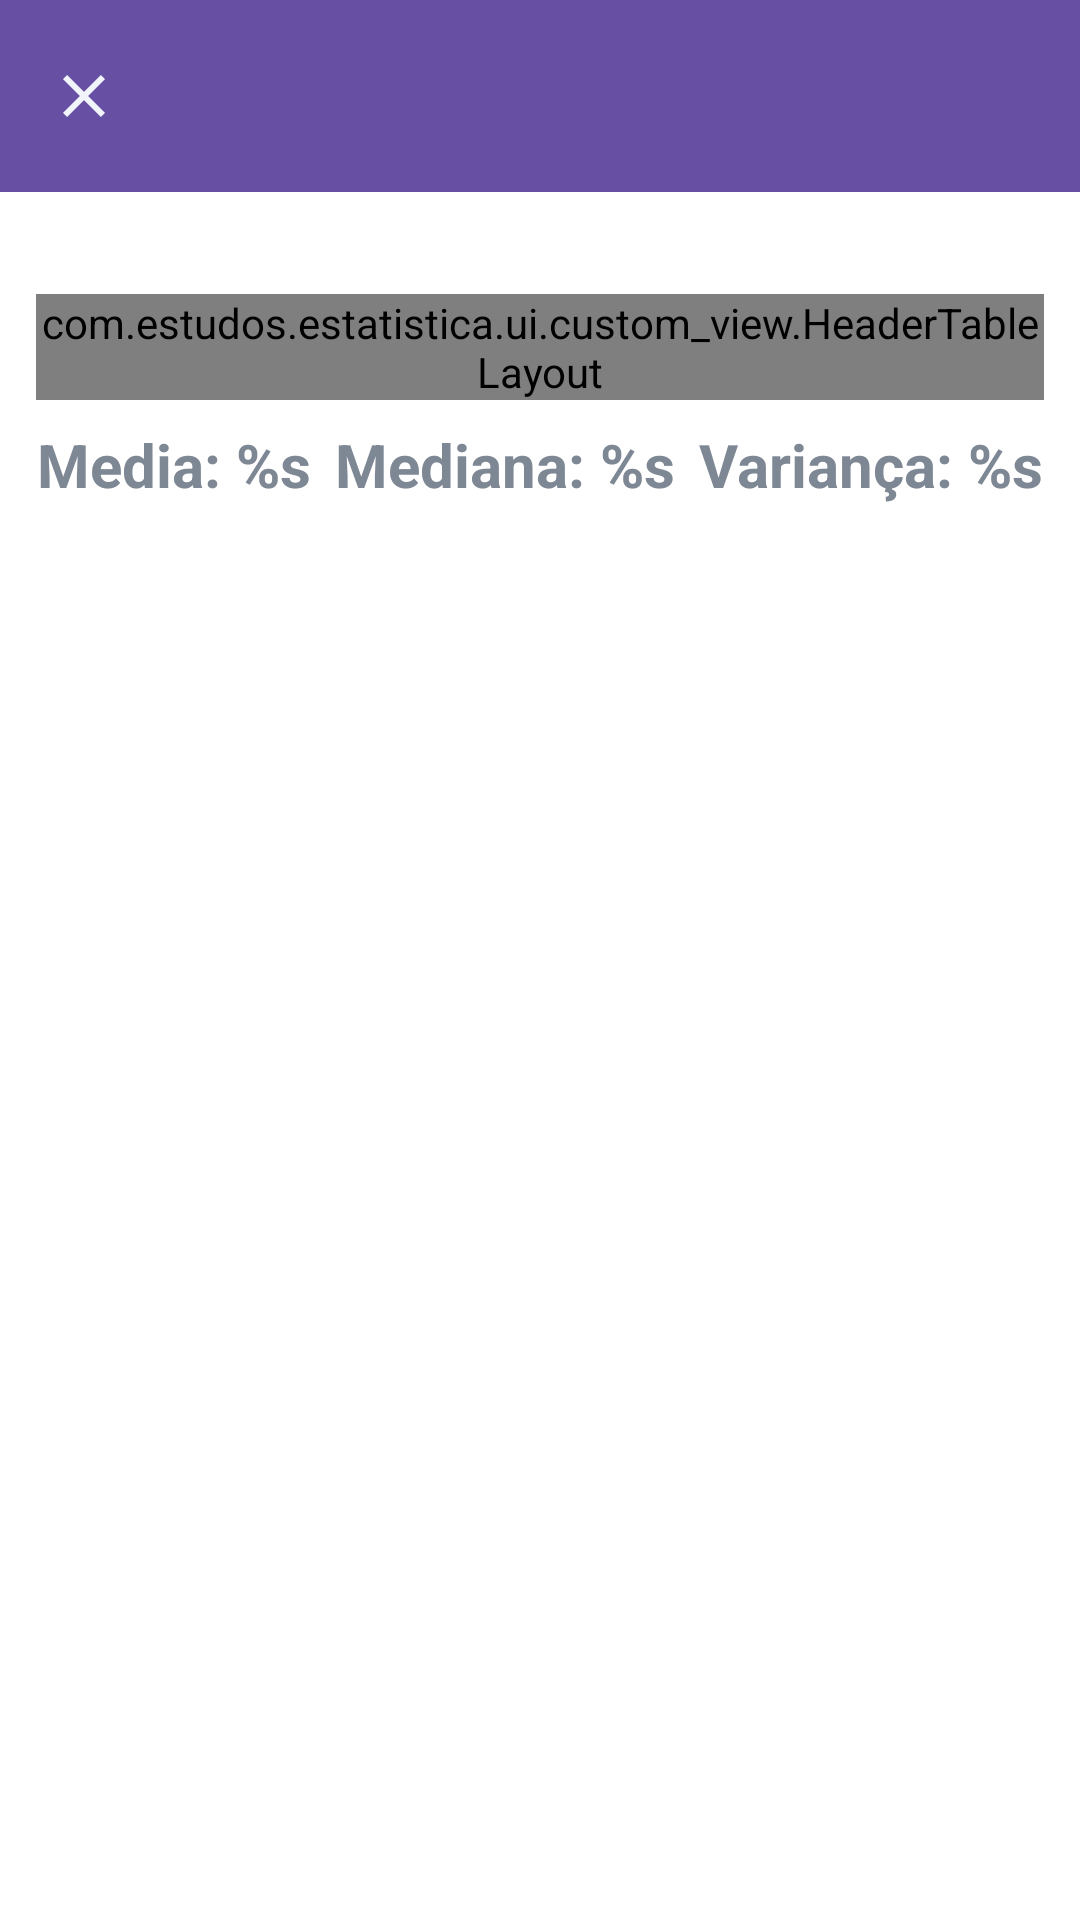

Android layout source for this screen:
<!-- AndroidManifest.xml: activity theme Base.Theme.Estatistica -->
<!-- res/layout/activity_table.xml -->
<?xml version="1.0" encoding="utf-8"?>
<androidx.appcompat.widget.LinearLayoutCompat xmlns:android="http://schemas.android.com/apk/res/android"
    xmlns:app="http://schemas.android.com/apk/res-auto"
    xmlns:tools="http://schemas.android.com/tools"
    style="@style/Base.Theme.Estatistica"
    android:layout_width="match_parent"
    android:layout_height="match_parent"
    android:orientation="vertical">

    <androidx.appcompat.widget.Toolbar
        android:id="@+id/toolbar"
        style="@style/Theme.Estatistica.toolbar"
        android:layout_width="match_parent"
        android:layout_height="wrap_content"
        app:navigationIcon="@drawable/ic_close" />

    <androidx.core.widget.NestedScrollView
        android:id="@+id/scrollView"
        android:layout_width="match_parent"
        android:layout_height="wrap_content"
        android:clipToPadding="false"
        android:fillViewport="true"
        android:paddingBottom="25dp">

        <androidx.constraintlayout.widget.ConstraintLayout
            android:layout_width="match_parent"
            android:layout_height="wrap_content">

            <androidx.constraintlayout.widget.Guideline
                android:id="@+id/guide_start"
                android:layout_width="wrap_content"
                android:layout_height="wrap_content"
                android:orientation="vertical"
                app:layout_constraintGuide_begin="12dp" />

            <androidx.constraintlayout.widget.Guideline
                android:id="@+id/guide_end"
                android:layout_width="wrap_content"
                android:layout_height="wrap_content"
                android:orientation="vertical"
                app:layout_constraintGuide_end="12dp" />

            <com.estudos.estatistica.ui.custom_view.HeaderTableLayout
                android:id="@+id/headerTable"
                android:layout_width="0dp"
                android:layout_height="wrap_content"
                android:layout_marginTop="34dp"
                app:layout_constraintEnd_toEndOf="@id/guide_end"
                app:layout_constraintStart_toStartOf="@id/guide_start"
                app:layout_constraintTop_toTopOf="parent" />

            <androidx.recyclerview.widget.RecyclerView
                android:id="@+id/recyclerTable"
                android:layout_width="0dp"
                android:layout_height="wrap_content"
                android:nestedScrollingEnabled="true"
                android:orientation="vertical"
                app:layoutManager="androidx.recyclerview.widget.LinearLayoutManager"
                app:layout_constraintBottom_toBottomOf="parent"
                app:layout_constraintEnd_toEndOf="@id/guide_end"
                app:layout_constraintStart_toStartOf="@id/guide_start"
                app:layout_constraintTop_toBottomOf="@id/headerTable"
                app:layout_constraintVertical_bias="0"
                tools:itemCount="10"
                tools:listitem="@layout/tabela" />

            <androidx.appcompat.widget.AppCompatTextView
                android:id="@+id/labelGeneralAverage"
                android:layout_width="wrap_content"
                android:layout_height="wrap_content"
                android:layout_marginVertical="12dp"
                android:text="@string/table_average"
                android:textColor="@color/textColorOnSecondary"
                android:textSize="20sp"
                android:textStyle="bold"
                tools:ignore="MissingConstraints"
                tools:text="Media = 23" />

            <androidx.appcompat.widget.AppCompatTextView
                android:id="@+id/labelMedian"
                android:layout_width="wrap_content"
                android:layout_height="wrap_content"
                android:text="@string/table_median"
                android:textColor="@color/textColorOnSecondary"
                android:textSize="20sp"
                android:textStyle="bold"
                tools:ignore="MissingConstraints"
                tools:text="Mediana = 24" />

            <androidx.appcompat.widget.AppCompatTextView
                android:id="@+id/labelVariance"
                android:layout_width="wrap_content"
                android:layout_height="wrap_content"
                android:layout_marginStart="12dp"
                android:text="@string/table_variance"
                android:textColor="@color/textColorOnSecondary"
                android:textSize="20sp"
                android:textStyle="bold"
                tools:ignore="MissingConstraints"
                tools:text="Variança = 34" />

            <androidx.constraintlayout.helper.widget.Flow
                android:id="@+id/flow"
                android:layout_width="wrap_content"
                android:layout_height="wrap_content"
                android:paddingTop="8dp"
                app:constraint_referenced_ids="labelGeneralAverage, labelMedian, labelVariance"
                app:flow_horizontalAlign="start"
                app:flow_horizontalGap="8dp"
                app:flow_maxElementsWrap="3"
                app:flow_wrapMode="chain"
                app:layout_constraintEnd_toEndOf="@id/guide_end"
                app:layout_constraintStart_toStartOf="@id/guide_start"
                app:layout_constraintTop_toBottomOf="@id/recyclerTable" />

        </androidx.constraintlayout.widget.ConstraintLayout>


    </androidx.core.widget.NestedScrollView>


</androidx.appcompat.widget.LinearLayoutCompat>
<!-- res/layout/tabela.xml (included above) -->
<?xml version="1.0" encoding="utf-8"?>
<androidx.constraintlayout.widget.ConstraintLayout xmlns:android="http://schemas.android.com/apk/res/android"
    xmlns:tools="http://schemas.android.com/tools"
    android:layout_width="match_parent"
    android:layout_height="wrap_content"
    xmlns:app="http://schemas.android.com/apk/res-auto"
    android:background="@color/colorSecondary"
    android:orientation="horizontal">

    <androidx.appcompat.widget.AppCompatTextView
        android:id="@+id/classes"
        android:layout_height="wrap_content"
        android:layout_weight="1.0"
        android:layout_width="0dp"
        android:background="@drawable/txt_table_background"
        android:gravity="center"
        android:textColor="@color/textColorOnSecondary"
        android:textSize="18sp"
        android:textStyle="bold"
        app:layout_constraintTop_toTopOf="parent"
        app:layout_constraintStart_toStartOf="parent"
        app:layout_constraintEnd_toStartOf="@id/frequencias"
        app:layout_constraintBottom_toBottomOf="parent"
        tools:text="266 |-- 300" />

    <androidx.appcompat.widget.AppCompatTextView
        android:id="@+id/frequencias"
        android:layout_height="0dp"
        android:layout_weight="1"
        android:layout_width="0dp"
        android:background="@drawable/txt_table_background"
        android:gravity="center"
        app:layout_constraintTop_toTopOf="parent"
        app:layout_constraintStart_toEndOf="@id/classes"
        app:layout_constraintEnd_toStartOf="@id/media"
        app:layout_constraintBottom_toBottomOf="parent"
        android:textColor="@color/textColorOnSecondary"
        android:textSize="18sp"
        android:textStyle="bold"
        tools:text="5" />

    <androidx.appcompat.widget.AppCompatTextView
        android:id="@+id/media"
        android:layout_height="0dp"
        android:layout_weight="1"
        android:layout_width="0dp"
        app:layout_constraintTop_toTopOf="parent"
        app:layout_constraintStart_toEndOf="@id/frequencias"
        app:layout_constraintEnd_toStartOf="@id/fac"
        app:layout_constraintBottom_toBottomOf="parent"
        android:background="@drawable/txt_table_background"
        android:gravity="center"
        android:textColor="@color/textColorOnSecondary"
        android:textSize="18sp"
        android:textStyle="bold"
        tools:text="10" />

    <androidx.appcompat.widget.AppCompatTextView
        android:id="@+id/fac"
        android:layout_height="0dp"
        android:layout_weight="1"
        android:layout_width="0dp"
        app:layout_constraintTop_toTopOf="parent"
        app:layout_constraintStart_toEndOf="@id/media"
        android:background="@drawable/txt_table_background"
        app:layout_constraintEnd_toStartOf="@id/xifi"
        app:layout_constraintBottom_toBottomOf="parent"
        android:gravity="center"
        android:textColor="@color/textColorOnSecondary"
        android:textSize="18sp"
        android:textStyle="bold"
        tools:text="50" />

    <androidx.appcompat.widget.AppCompatTextView
        android:id="@+id/xifi"
        android:layout_height="0dp"
        android:layout_weight="1"
        android:layout_width="0dp"
        app:layout_constraintTop_toTopOf="parent"
        app:layout_constraintStart_toEndOf="@id/fac"
        app:layout_constraintEnd_toEndOf="parent"
        app:layout_constraintBottom_toBottomOf="parent"
        android:background="@drawable/txt_table_background"
        android:gravity="center"
        android:textColor="@color/textColorOnSecondary"
        android:textSize="18sp"
        android:textStyle="bold"
        tools:text="23" />

</androidx.constraintlayout.widget.ConstraintLayout>
<!-- resources referenced by this layout -->
<resources>
  <color name="colorSecondary">#625B71</color>
  <color name="textColorOnSecondary">#7e8794</color>
  <!-- drawable ic_close (drawable) -->
  <vector android:height="24dp" android:tint="@color/colorIcon"
      android:viewportHeight="24" android:viewportWidth="24"
      android:width="24dp" xmlns:android="http://schemas.android.com/apk/res/android">
      <path android:fillColor="@android:color/white" android:pathData="M19,6.41L17.59,5 12,10.59 6.41,5 5,6.41 10.59,12 5,17.59 6.41,19 12,13.41 17.59,19 19,17.59 13.41,12z"/>
  </vector>
  <!-- drawable txt_table_background (drawable) -->
  <?xml version="1.0" encoding="utf-8"?>
  <shape xmlns:android="http://schemas.android.com/apk/res/android"
      android:shape="rectangle">
      <solid android:color="@color/transparent"/>
      <stroke android:width="1dp" android:color="@color/black"/>
  </shape>
  <string name="table_average">Media: %s</string>
  <string name="table_median">Mediana: %s</string>
  <string name="table_variance">Variança: %s</string>
  <style name="Base.Theme.Estatistica" parent="Base.Theme.Estatistica.NoActionBar">
          
          <item name="colorPrimary">@color/colorPrimary</item>
          <item name="colorPrimaryDark">@color/colorPrimaryDark</item>
          <item name="colorPrimaryVariant">@color/colorPrimaryLight</item>
  
          <item name="colorSecondary">@color/colorSecondary</item>
          <item name="colorSecondaryVariant">@color/colorSecondaryDark</item>
  
          <item name="android:statusBarColor">@color/colorPrimary</item>
  
          <item name="android:windowBackground">@color/colorBackgroundSurface</item>
      </style>
  <style name="Theme.Estatistica.toolbar" parent="Widget.AppCompat.Toolbar">
          <item name="android:background">@color/colorPrimary</item>
      </style>
  <color name="colorIcon">#f2f4fc</color>
  <color name="transparent">#00F44336</color>
  <color name="black">#FF000000</color>
  <style name="Base.Theme.Estatistica.NoActionBar" parent="Theme.Material3.DayNight.NoActionBar">
          <item name="windowActionBar">false</item>
          <item name="windowNoTitle">true</item>
          <item name="android:statusBarColor">@color/colorPrimary</item>
      </style>
  <color name="colorPrimary">#6750A4</color>
  <!-- not gathered from this repository: default colours our renderer supplied (Android Studio template values) -->
  <color name="colorPrimaryDark">#FF3700B3</color>
</resources>
